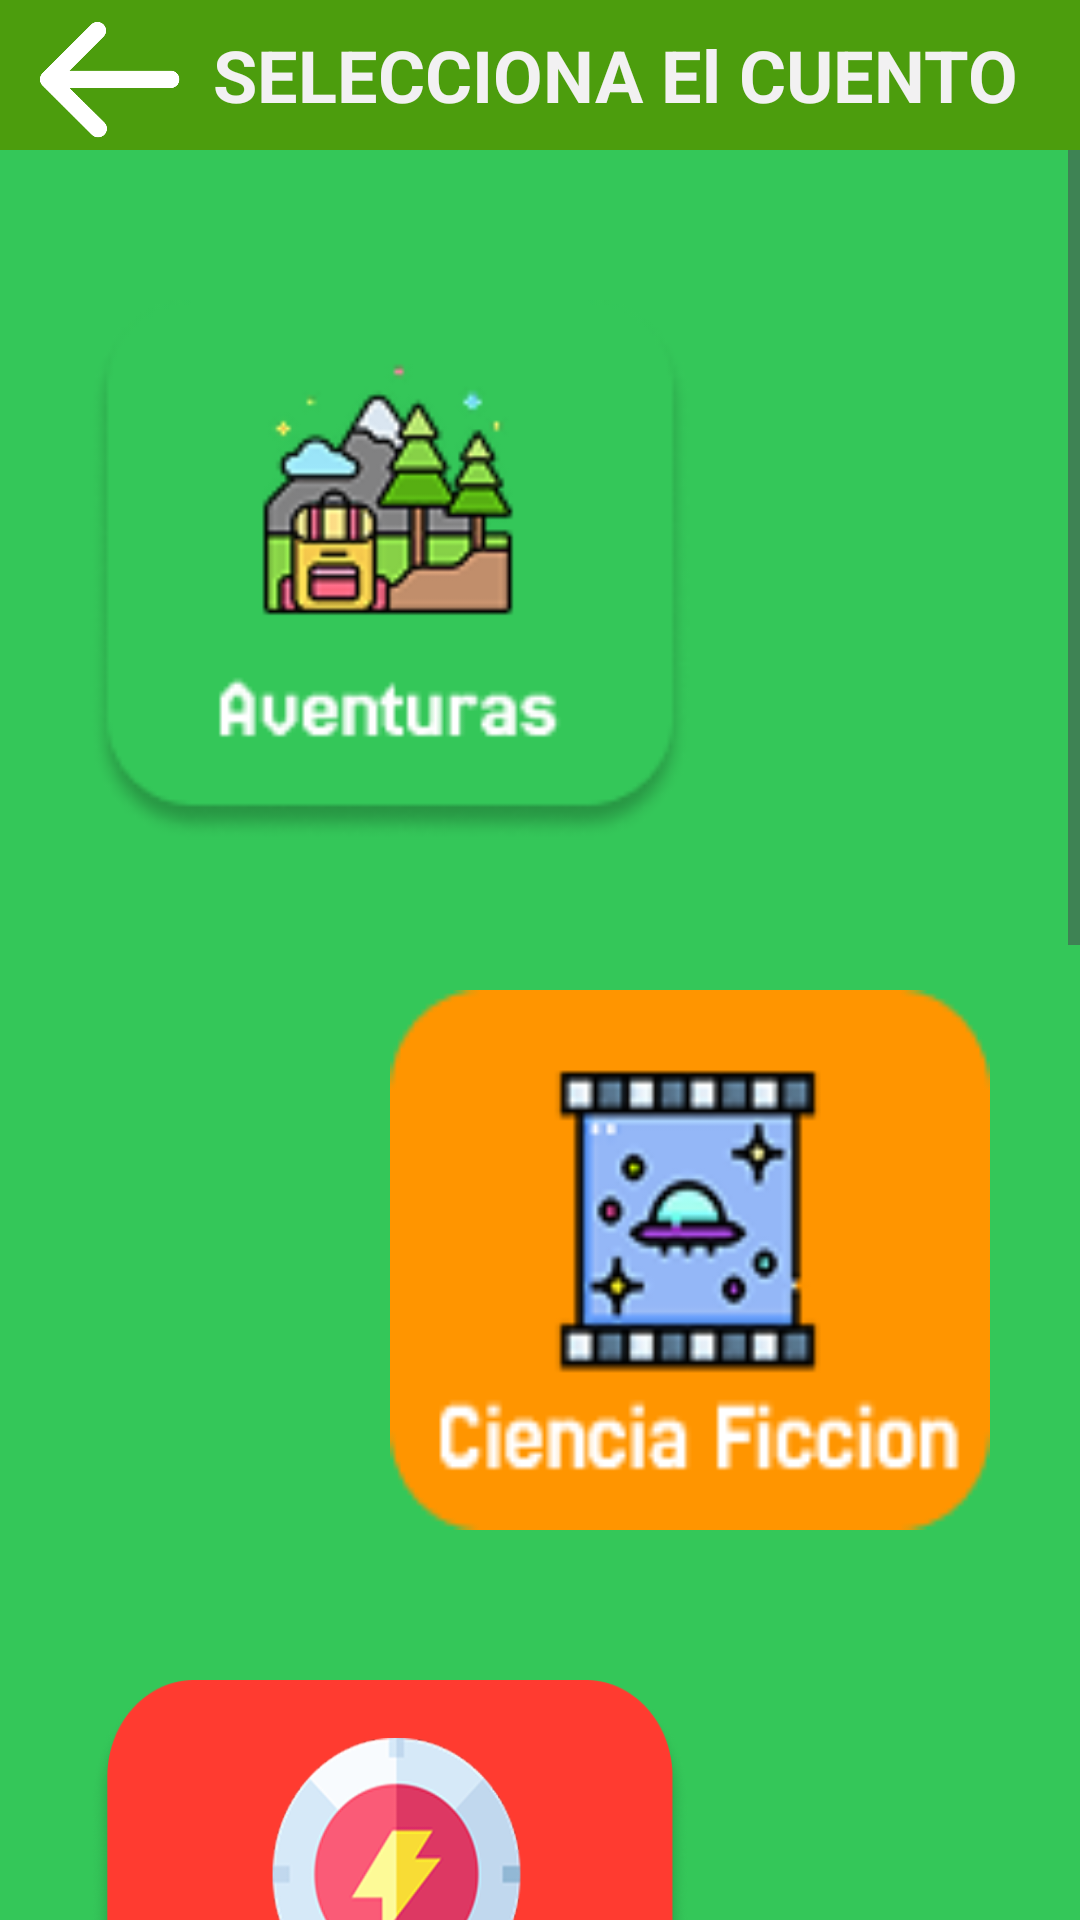

The Android layout XML behind this screen, and the referenced resources:
<!-- AndroidManifest.xml: application theme Theme.PlayingReading -->
<!-- res/layout/activity_aventura.xml -->
<?xml version="1.0" encoding="utf-8"?>
<androidx.constraintlayout.widget.ConstraintLayout xmlns:android="http://schemas.android.com/apk/res/android"
    xmlns:app="http://schemas.android.com/apk/res-auto"
    xmlns:tools="http://schemas.android.com/tools"
    android:id="@+id/main"
    android:layout_width="match_parent"
    android:layout_height="match_parent"
    android:background="#000000"
    tools:context=".Model_Controller.AventuraModel">

    <ScrollView
        android:layout_width="0dp"
        android:layout_height="0dp"
        android:background="#34C759"
        app:layout_constraintBottom_toBottomOf="parent"
        app:layout_constraintEnd_toEndOf="parent"
        app:layout_constraintStart_toStartOf="parent"
        app:layout_constraintTop_toTopOf="parent">

        <LinearLayout
            android:layout_width="match_parent"
            android:layout_height="wrap_content"
            android:gravity="center_horizontal"
            android:orientation="vertical">

            <LinearLayout
                android:layout_width="match_parent"
                android:layout_height="match_parent"
                android:layout_marginTop="50dp"
                android:gravity="center_horizontal"
                android:orientation="vertical"
                android:paddingHorizontal="25dp"
                android:paddingBottom="100dp">

                <ImageButton
                    android:id="@+id/btnCuento001"
                    android:layout_width="200dp"
                    android:layout_height="180dp"
                    android:layout_marginTop="50dp"
                    android:layout_marginEnd="50dp"
                    android:background="@drawable/aventura"
                    android:tooltipText="¡Categoría de Aventuras!" />

                <ImageButton
                    android:id="@+id/btnCuento002"
                    android:layout_width="200dp"
                    android:layout_height="180dp"
                    android:layout_marginStart="50dp"
                    android:layout_marginTop="50dp"
                    android:background="@drawable/cienciaficcion"
                    android:tooltipText="¡Categoría de Ciencia Ficción!" />

                <ImageButton
                    android:id="@+id/btnCuento003"
                    android:layout_width="200dp"
                    android:layout_height="180dp"
                    android:layout_marginTop="50dp"
                    android:layout_marginEnd="50dp"
                    android:background="@drawable/superheroes"
                    android:tooltipText="¡Categoría de Superhéroes!" />

                <ImageButton
                    android:id="@+id/btnCuento004"
                    android:layout_width="200dp"
                    android:layout_height="180dp"
                    android:layout_marginStart="50dp"
                    android:layout_marginTop="50dp"
                    android:background="@drawable/princesasyhadas"
                    android:tooltipText="¡Categoría de Princesas y hadas!" />

                <ImageButton
                    android:id="@+id/btnCuento005"
                    android:layout_width="200dp"
                    android:layout_height="180dp"
                    android:layout_marginTop="50dp"
                    android:layout_marginEnd="50dp"
                    android:background="@drawable/misterioydetective"
                    android:tooltipText="¡Categoría de Misterios y detectives!" />

            </LinearLayout>

        </LinearLayout>
    </ScrollView>

    <LinearLayout
        android:layout_width="match_parent"
        android:layout_height="wrap_content"
        android:orientation="vertical">

        <LinearLayout
            android:layout_width="match_parent"
            android:layout_height="wrap_content"
            android:background="#4C9D0D"
            android:gravity="center_vertical"
            android:orientation="horizontal"
            android:paddingHorizontal="10dp">

            <ImageButton
                android:id="@+id/btnGoBack"
                android:layout_width="50dp"
                android:layout_height="50dp"
                android:background="@drawable/flecha_izquierda"
                android:onClick="goBack"
                android:tooltipText="Volver" />

            <TextView
                android:layout_width="wrap_content"
                android:layout_height="wrap_content"
                android:layout_weight="1"
                android:text="SELECCIONA El CUENTO"
                android:textAlignment="center"
                android:textColor="#F2F1F2"
                android:textSize="24sp"
                android:textStyle="bold" />
        </LinearLayout>
    </LinearLayout>

</androidx.constraintlayout.widget.ConstraintLayout>
<!-- resources referenced by this layout -->
<resources>
  <!-- drawable aventura: png bitmap (drawable, 10525 bytes) -->
  <!-- drawable cienciaficcion: png bitmap (drawable, 7825 bytes) -->
  <!-- drawable flecha_izquierda: png bitmap (drawable, 7513 bytes) -->
  <!-- drawable misterioydetective: png bitmap (drawable, 8948 bytes) -->
  <!-- drawable princesasyhadas: png bitmap (drawable, 118954 bytes) -->
  <!-- drawable superheroes: png bitmap (drawable, 82015 bytes) -->
  <style name="Theme.PlayingReading" parent="Base.Theme.PlayingReading" />
  <style name="Base.Theme.PlayingReading" parent="Theme.Material3.DayNight.NoActionBar">
          
          
      </style>
</resources>
